Run: headless pygame with SDL's dummy video driver; simulated clock (each Clock.tick advances the game by its frame time, no real sleeping); random seed 0; keys injected as events and as key.get_pressed() state; no mouse input.
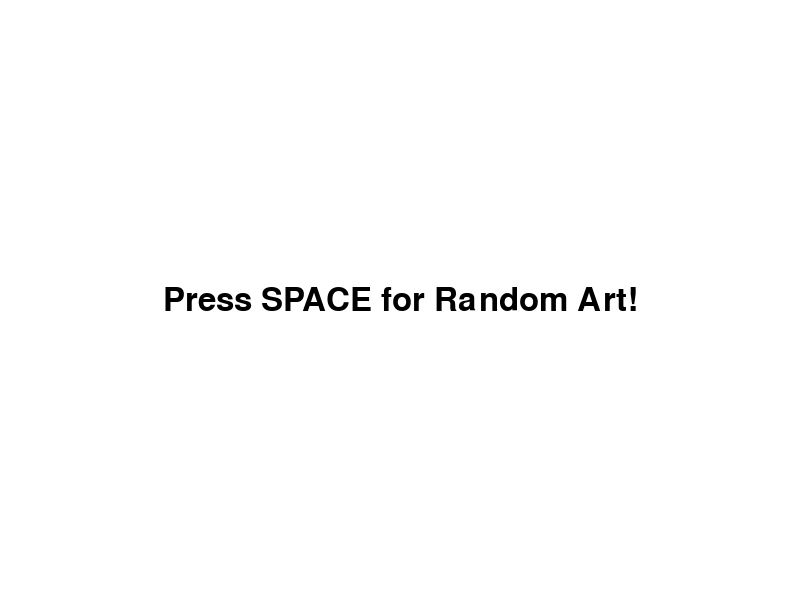
Frame 1 of 4 · flips 1–60 · no input
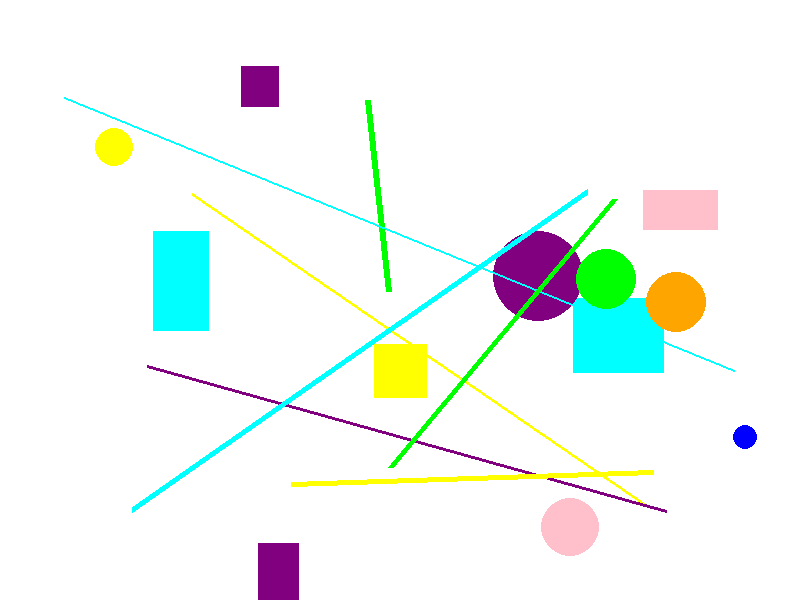
Frame 2 of 4 · flips 61–180 · tapped SPACE, RETURN · held RIGHT (→), D
Frame 3 of 4 · flips 181–300 · held DOWN (↓), S · screen unchanged from frame 2, image omitted
Frame 4 of 4 · flips 301–420 · held LEFT (←), A, UP (↑), W · screen unchanged from frame 3, image omitted

The pygame program that drew these frames:

# PROJECT 7: RANDOM NUMBERS
# Concepts: Random number generation, random.choice(), random.randint()
# Based on CodeHS Lesson 4.9 (Random Numbers)

import pygame
import random

# Initialize PyGame
pygame.init()

# Constants
SCREEN_WIDTH = 800
SCREEN_HEIGHT = 600
WHITE = (255, 255, 255)
BLACK = (0, 0, 0)
RED = (255, 0, 0)
GREEN = (0, 255, 0)
BLUE = (0, 0, 255)
YELLOW = (255, 255, 0)
PURPLE = (128, 0, 128)
ORANGE = (255, 165, 0)
CYAN = (0, 255, 255)
PINK = (255, 192, 203)

def generate_random_art(screen):
    """Generate random art using various random functions"""
    print("Generating new random art...")
    
    # List of possible colors
    colors = [RED, GREEN, BLUE, YELLOW, PURPLE, ORANGE, CYAN, PINK]
    
    # Clear screen with a random background color
    background_colors = [WHITE, (240, 240, 240), (250, 250, 250)]
    bg_color = random.choice(background_colors)
    screen.fill(bg_color)
    
    # Generate random shapes
    num_shapes = random.randint(15, 25)  # Random number of shapes
    print(f"Creating {num_shapes} random shapes")
    
    for i in range(num_shapes):
        # Random position within screen bounds
        margin = 50
        x = random.randint(margin, SCREEN_WIDTH - margin)
        y = random.randint(margin, SCREEN_HEIGHT - margin)
        
        # Random color from our list
        color = random.choice(colors)
        
        # Random shape type (1, 2, or 3)
        shape_type = random.randint(1, 3)
        
        if shape_type == 1:
            # Random circle
            radius = random.randint(10, 50)
            pygame.draw.circle(screen, color, (x, y), radius)
            print(f"Circle at ({x}, {y}) with radius {radius}")
            
        elif shape_type == 2:
            # Random rectangle
            width = random.randint(30, 100)
            height = random.randint(30, 100)
            pygame.draw.rect(screen, color, (x, y, width, height))
            print(f"Rectangle at ({x}, {y}) size {width}x{height}")
            
        else:
            # Random line
            end_x = random.randint(margin, SCREEN_WIDTH - margin)
            end_y = random.randint(margin, SCREEN_HEIGHT - margin)
            thickness = random.randint(2, 8)
            pygame.draw.line(screen, color, (x, y), (end_x, end_y), thickness)
            print(f"Line from ({x}, {y}) to ({end_x}, {end_y})")

def draw_random_dice(screen):
    """Draw random dice rolls"""
    dice_x = 50
    dice_y = 50
    dice_size = 80
    
    # Roll two dice
    die1 = random.randint(1, 6)
    die2 = random.randint(1, 6)
    
    print(f"Dice roll: {die1} and {die2} (Total: {die1 + die2})")
    
    # Draw dice backgrounds
    pygame.draw.rect(screen, WHITE, (dice_x, dice_y, dice_size, dice_size))
    pygame.draw.rect(screen, BLACK, (dice_x, dice_y, dice_size, dice_size), 3)
    
    pygame.draw.rect(screen, WHITE, (dice_x + 100, dice_y, dice_size, dice_size))
    pygame.draw.rect(screen, BLACK, (dice_x + 100, dice_y, dice_size, dice_size), 3)
    
    # Draw dots on dice
    dot_positions = {
        1: [(40, 40)],
        2: [(20, 20), (60, 60)],
        3: [(20, 20), (40, 40), (60, 60)],
        4: [(20, 20), (20, 60), (60, 20), (60, 60)],
        5: [(20, 20), (20, 60), (40, 40), (60, 20), (60, 60)],
        6: [(20, 20), (20, 40), (20, 60), (60, 20), (60, 40), (60, 60)]
    }
    
    # Draw dots for first die
    for dot_x, dot_y in dot_positions[die1]:
        pygame.draw.circle(screen, BLACK, (dice_x + dot_x, dice_y + dot_y), 6)
    
    # Draw dots for second die
    for dot_x, dot_y in dot_positions[die2]:
        pygame.draw.circle(screen, BLACK, (dice_x + 100 + dot_x, dice_y + dot_y), 6)
    
    # Show the values and total
    font = pygame.font.Font(None, 32)
    dice_text = font.render(f"Dice: {die1} + {die2} = {die1 + die2}", True, BLACK)
    screen.blit(dice_text, (dice_x, dice_y + dice_size + 10))

def coin_flip():
    """Simulate a coin flip"""
    flip = random.choice(["Heads", "Tails"])
    print(f"Coin flip: {flip}")
    return flip

def draw_random_colors_demo(screen):
    """Show random color selection"""
    colors = [RED, GREEN, BLUE, YELLOW, PURPLE, ORANGE]
    color_names = ["Red", "Green", "Blue", "Yellow", "Purple", "Orange"]
    
    y_start = 200
    
    font = pygame.font.Font(None, 28)
    title = font.render("Random Color Selection:", True, BLACK)
    screen.blit(title, (50, y_start - 30))
    
    for i in range(6):
        # Random color selection
        random_index = random.randint(0, len(colors) - 1)
        chosen_color = colors[random_index]
        chosen_name = color_names[random_index]
        
        # Draw color square
        square_x = 50 + i * 110
        square_y = y_start
        pygame.draw.rect(screen, chosen_color, (square_x, square_y, 80, 60))
        pygame.draw.rect(screen, BLACK, (square_x, square_y, 80, 60), 2)
        
        # Label the color
        small_font = pygame.font.Font(None, 20)
        color_text = small_font.render(chosen_name, True, BLACK)
        screen.blit(color_text, (square_x + 5, square_y + 65))

def main():
    """Main function demonstrating random numbers"""
    screen = pygame.display.set_mode((SCREEN_WIDTH, SCREEN_HEIGHT))
    pygame.display.set_caption("Project 7: Random Art Generator")
    clock = pygame.time.Clock()
    
    print("Project 7: Random Art Generator")
    print("This demonstrates random number generation")
    print("Functions demonstrated:")
    print("- random.randint(a, b): Random integer between a and b")
    print("- random.choice(list): Random item from a list")  
    print("- Using randomness for art, games, and simulations")
    print("Controls:")
    print("- SPACE: Generate new random art")
    print("- D: Roll dice")
    print("- C: Flip coin")
    print("- Close window to exit")
    
    # Start with instructions
    screen.fill(WHITE)
    font = pygame.font.Font(None, 48)
    instruction_text = font.render("Press SPACE for Random Art!", True, BLACK)
    instruction_rect = instruction_text.get_rect(center=(SCREEN_WIDTH//2, SCREEN_HEIGHT//2))
    screen.blit(instruction_text, instruction_rect)
    
    running = True
    while running:
        # Handle events
        for event in pygame.event.get():
            if event.type == pygame.QUIT:
                running = False
            elif event.type == pygame.KEYDOWN:
                if event.key == pygame.K_SPACE:
                    # Generate new random art
                    generate_random_art(screen)
                    
                elif event.key == pygame.K_d:
                    # Roll dice
                    screen.fill(WHITE)
                    draw_random_dice(screen)
                    
                    # Add instruction
                    font = pygame.font.Font(None, 24)
                    instruction = font.render("Press SPACE for art, D for new dice roll", True, BLACK)
                    screen.blit(instruction, (250, 50))
                    
                elif event.key == pygame.K_c:
                    # Flip coin
                    screen.fill(WHITE)
                    
                    # Perform multiple flips to show randomness
                    flips = []
                    for i in range(10):
                        flips.append(coin_flip())
                    
                    # Display results
                    font = pygame.font.Font(None, 36)
                    title = font.render("Coin Flip Results:", True, BLACK)
                    screen.blit(title, (300, 100))
                    
                    heads_count = flips.count("Heads")
                    tails_count = flips.count("Tails")
                    
                    for i, flip in enumerate(flips):
                        color = GREEN if flip == "Heads" else BLUE
                        flip_text = font.render(f"{i+1}. {flip}", True, color)
                        screen.blit(flip_text, (200 + (i % 5) * 120, 150 + (i // 5) * 40))
                    
                    # Show totals
                    summary_font = pygame.font.Font(None, 32)
                    summary = summary_font.render(f"Heads: {heads_count}, Tails: {tails_count}", True, BLACK)
                    screen.blit(summary, (300, 300))
                    
                    # Add instruction
                    instruction_font = pygame.font.Font(None, 24)
                    instruction = instruction_font.render("Press SPACE for art, C for new coin flips", True, BLACK)
                    screen.blit(instruction, (250, 350))
        
        # Update display
        pygame.display.flip()
        clock.tick(60)
    
    pygame.quit()
    print("You learned about:")
    print("- random.randint() for random integers")
    print("- random.choice() for random selection from lists")
    print("- How randomness makes programs more interesting")
    print("- Applications in games, art, and simulations")
    print("- Pseudorandom vs truly random numbers")

if __name__ == "__main__":
    main()
